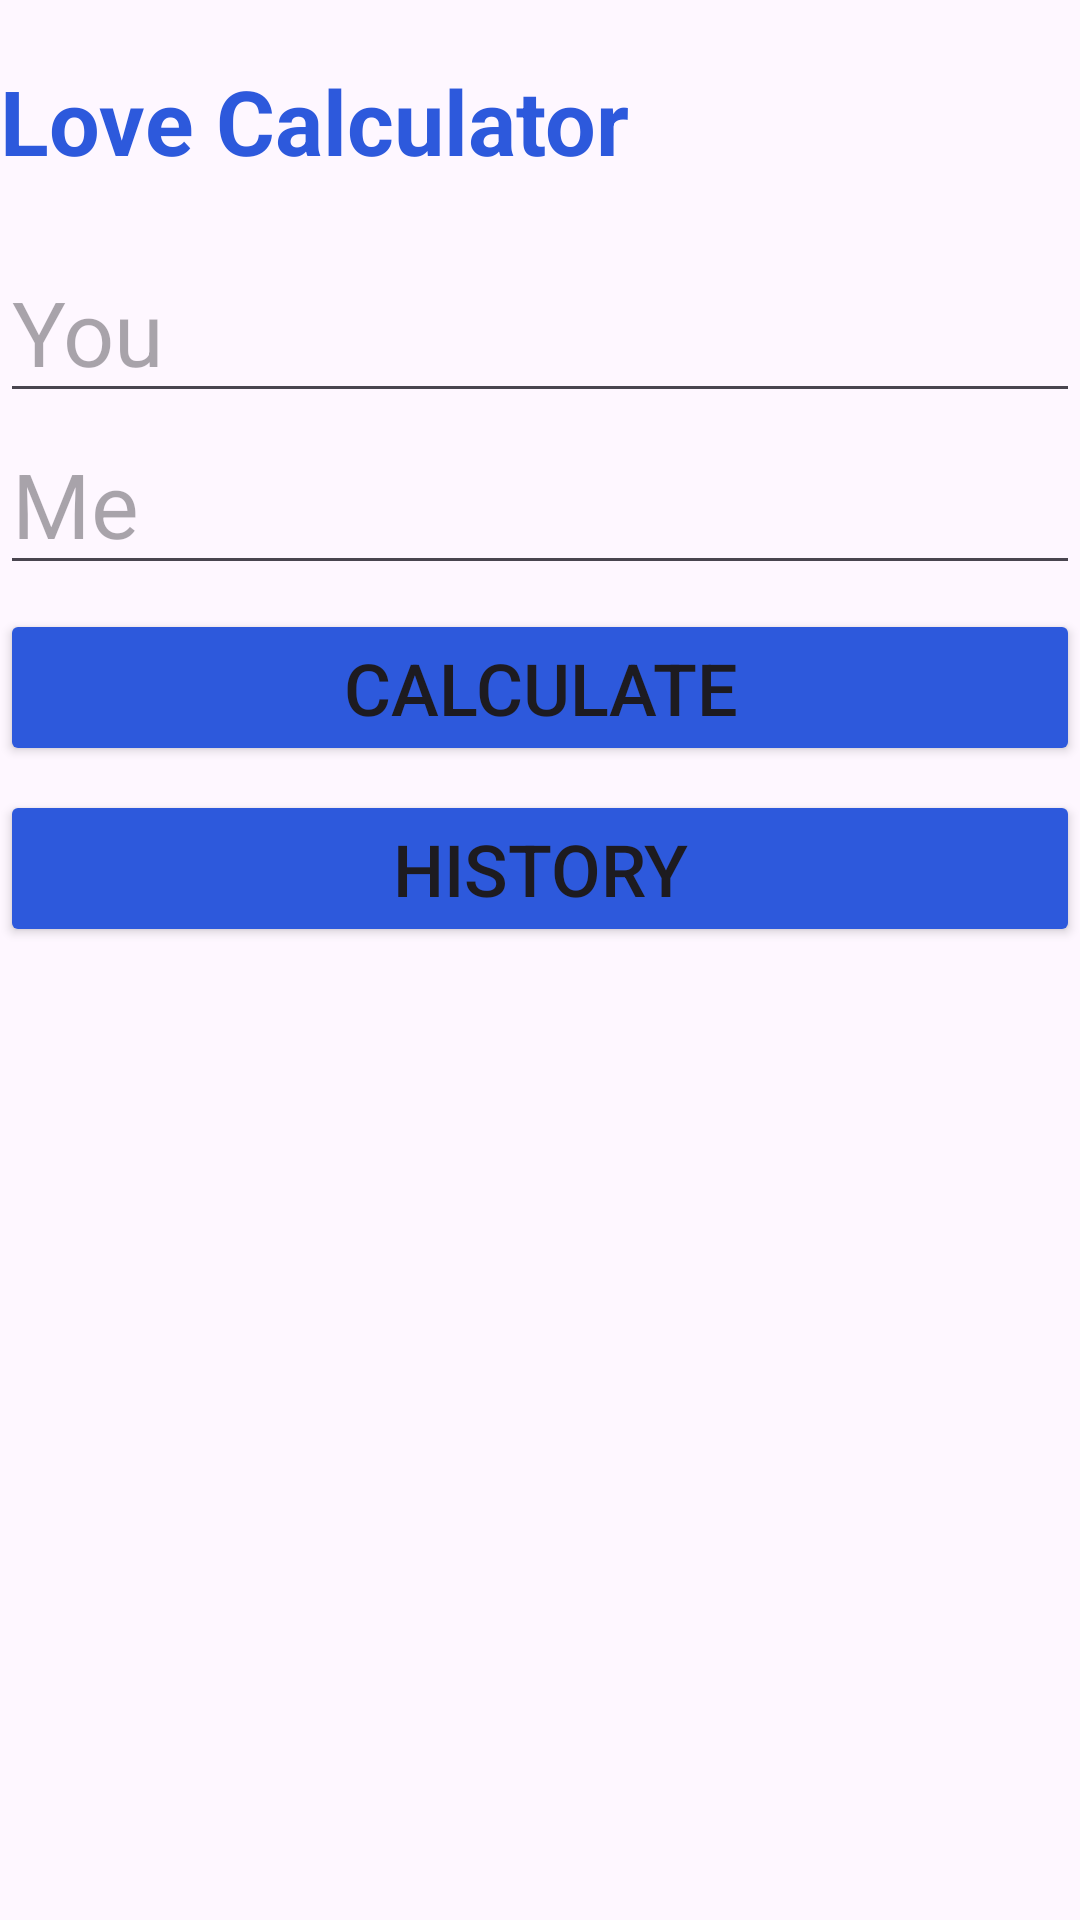

Android layout source for this screen:
<!-- AndroidManifest.xml: application theme Theme.Hw_6_5 -->
<!-- res/layout/fragment_main.xml -->
<?xml version="1.0" encoding="utf-8"?>
<LinearLayout xmlns:android="http://schemas.android.com/apk/res/android"
    xmlns:tools="http://schemas.android.com/tools"
    android:layout_width="match_parent"
    android:layout_height="match_parent"
    android:orientation="vertical"
    tools:context=".MainFragment">

    <ImageView
        android:id="@+id/love_image"
        android:layout_width="match_parent"
        android:layout_height="wrap_content"
        android:src="@mipmap/ic_launcher" />

    <TextView
        android:id="@+id/tv_result"
        android:layout_width="wrap_content"
        android:layout_height="wrap_content"
        android:layout_marginVertical="20dp"
        android:text="@string/love_calculator_tv"
        android:textColor="#2D59DC"
        android:textSize="30sp"
        android:textStyle="bold" />

    <EditText
        android:id="@+id/et_first"
        android:layout_width="match_parent"
        android:layout_height="wrap_content"
        android:hint="@string/you_tv"
        android:textSize="30sp" />

    <EditText
        android:id="@+id/et_second"
        android:layout_width="match_parent"
        android:layout_height="wrap_content"
        android:hint="@string/me_tv"
        android:textSize="30sp" />

    <Button
        android:id="@+id/btn_calculate"
        android:layout_width="match_parent"
        android:layout_height="wrap_content"
        android:layout_marginVertical="8dp"
        android:backgroundTint="#2D59DC"
        android:text="@string/calculate_btn"
        android:textSize="24sp" />

    <Button
        android:id="@+id/btn_history"
        android:layout_width="match_parent"
        android:layout_height="wrap_content"
        android:backgroundTint="#2D59DC"
        android:text="@string/history_btn"
        android:textSize="24sp" />

</LinearLayout>
<!-- resources referenced by this layout -->
<resources>
  <string name="calculate_btn">Calculate</string>
  <string name="history_btn">History</string>
  <string name="love_calculator_tv">Love Calculator</string>
  <string name="me_tv">Me</string>
  <string name="you_tv">You</string>
  <style name="Theme.Hw_6_5" parent="Base.Theme.Hw_6_5" />
  <style name="Base.Theme.Hw_6_5" parent="Theme.Material3.DayNight.NoActionBar">
          
          
      </style>
</resources>
